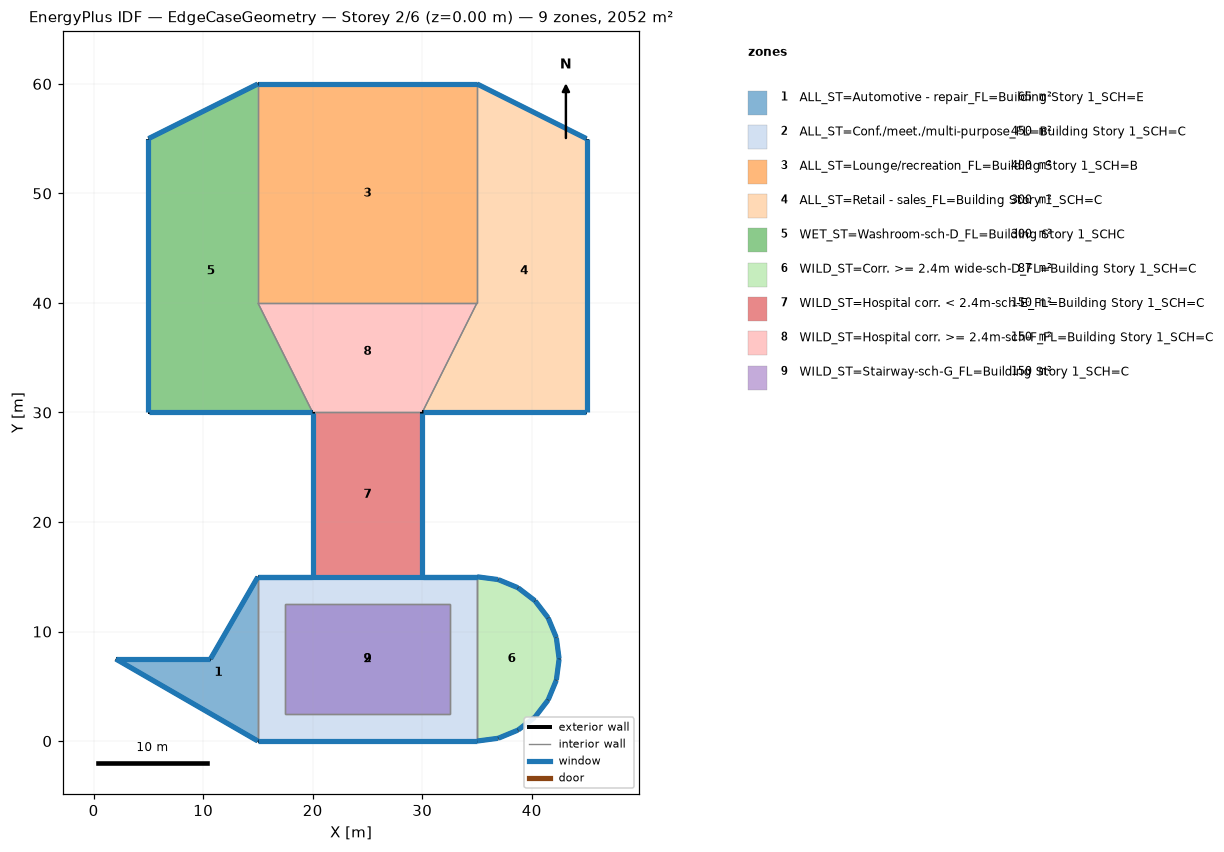
=== STOREY PLAN SPEC (per zone: floor XY polygon, exterior-wall plan segments, windows/doors) ===
zone 1: ALL_ST=Automotive - repair_FL=Building Story 1_SCH=E  (65.0 m²)
  floor: (15.00, 15.00) (15.00, 0.00) (2.01, 7.50) (10.67, 7.50)
  exterior wall: (2.01, 7.50) – (15.00, -0.00)  [15.0 m]
    window: (2.03, 7.49) – (14.98, 0.01)  [15.2 m²]
  exterior wall: (10.67, 7.50) – (2.01, 7.50)  [8.7 m]
    window: (10.64, 7.50) – (2.04, 7.50)  [8.8 m²]
  exterior wall: (15.00, 15.00) – (10.67, 7.50)  [8.7 m]
    window: (14.99, 14.98) – (10.68, 7.52)  [8.8 m²]
  interior walls: 1
zone 2: ALL_ST=Conf./meet./multi-purpose_FL=Building Story 1_SCH=C  (450.0 m²)
  floor: (32.50, 12.50) (32.50, 2.50) (17.50, 2.50) (17.50, 12.50)
  floor: (35.00, 15.00) (35.00, 12.50) (15.00, 12.50) (15.00, 15.00)
  floor: (35.00, 12.50) (35.00, 2.50) (32.50, 2.50) (32.50, 12.50)
  floor: (17.50, 12.50) (17.50, 2.50) (15.00, 2.50) (15.00, 12.50)
  floor: (32.50, 12.50) (32.50, 2.50) (17.50, 2.50) (17.50, 12.50)
  floor: (35.00, 2.50) (35.00, 0.00) (15.00, 0.00) (15.00, 2.50)
  exterior wall: (15.00, 0.00) – (35.00, 0.00)  [20.0 m]
    window: (15.03, 0.00) – (34.97, 0.00)  [40.6 m²]
  exterior wall: (35.00, 15.00) – (15.00, 15.00)  [20.0 m]
    window: (34.97, 15.00) – (15.03, 15.00)  [20.3 m²]
  exterior wall: (20.00, 15.00) – (15.00, 15.00)  [5.0 m]
    window: (19.97, 15.00) – (15.03, 15.00)  [5.1 m²]
  exterior wall: (35.00, 15.00) – (30.00, 15.00)  [5.0 m]
    window: (34.97, 15.00) – (30.03, 15.00)  [5.1 m²]
  interior walls: 9
zone 3: ALL_ST=Lounge/recreation_FL=Building Story 1_SCH=B  (400.0 m²)
  floor: (35.00, 60.00) (35.00, 40.00) (15.00, 40.00) (15.00, 60.00)
  exterior wall: (35.00, 60.00) – (15.00, 60.00)  [20.0 m]
    window: (34.97, 60.00) – (15.03, 60.00)  [20.3 m²]
  interior walls: 3
zone 4: ALL_ST=Retail - sales_FL=Building Story 1_SCH=C  (300.0 m²)
  floor: (35.00, 60.00) (45.00, 55.00) (45.00, 30.00) (30.00, 30.00) (35.00, 40.00)
  exterior wall: (45.00, 55.00) – (35.00, 60.00)  [11.2 m]
    window: (44.98, 55.01) – (35.02, 59.99)  [11.4 m²]
  exterior wall: (45.00, 30.00) – (45.00, 55.00)  [25.0 m]
    window: (45.00, 30.03) – (45.00, 54.97)  [25.4 m²]
  exterior wall: (30.00, 30.00) – (45.00, 30.00)  [15.0 m]
    window: (30.03, 30.00) – (44.97, 30.00)  [15.2 m²]
  interior walls: 2
zone 5: WET_ST=Washroom-sch-D_FL=Building Story 1_SCHC  (300.0 m²)
  floor: (15.00, 60.00) (15.00, 40.00) (20.00, 30.00) (5.00, 30.00) (5.00, 55.00)
  exterior wall: (5.00, 55.00) – (5.00, 30.00)  [25.0 m]
    window: (5.00, 54.97) – (5.00, 30.03)  [25.4 m²]
  exterior wall: (15.00, 60.00) – (5.00, 55.00)  [11.2 m]
    window: (14.98, 59.99) – (5.02, 55.01)  [11.4 m²]
  exterior wall: (5.00, 30.00) – (20.00, 30.00)  [15.0 m]
    window: (5.03, 30.00) – (19.97, 30.00)  [15.2 m²]
  interior walls: 2
zone 6: WILD_ST=Corr. >= 2.4m wide-sch-D_FL=Building Story 1_SCH=C  (87.4 m²)
  floor: (35.00, 15.00) (36.94, 14.74) (38.75, 14.00) (40.30, 12.80) (41.50, 11.25) (42.24, 9.44) (42.50, 7.50) (42.24, 5.56) (41.50, 3.75) (40.30, 2.20) (38.75, 1.00) (36.94, 0.26) (35.00, 0.00)
  exterior wall: (36.94, 14.74) – (35.00, 15.00)  [2.0 m]
    window: (36.92, 14.75) – (35.03, 15.00)  [2.0 m²]
  exterior wall: (38.75, 14.00) – (36.94, 14.74)  [2.0 m]
    window: (38.73, 14.00) – (36.96, 14.73)  [2.0 m²]
  exterior wall: (40.30, 12.80) – (38.75, 14.00)  [2.0 m]
    window: (40.28, 12.82) – (38.77, 13.98)  [2.0 m²]
  exterior wall: (41.50, 11.25) – (40.30, 12.80)  [2.0 m]
    window: (41.48, 11.27) – (40.32, 12.78)  [2.0 m²]
  exterior wall: (42.24, 9.44) – (41.50, 11.25)  [2.0 m]
    window: (42.23, 9.46) – (41.50, 11.23)  [2.0 m²]
  exterior wall: (42.50, 7.50) – (42.24, 9.44)  [2.0 m]
    window: (42.50, 7.53) – (42.25, 9.42)  [2.0 m²]
  exterior wall: (42.24, 5.56) – (42.50, 7.50)  [2.0 m]
    window: (42.25, 5.58) – (42.50, 7.47)  [2.0 m²]
  exterior wall: (41.50, 3.75) – (42.24, 5.56)  [2.0 m]
    window: (41.50, 3.77) – (42.23, 5.54)  [2.0 m²]
  exterior wall: (40.30, 2.20) – (41.50, 3.75)  [2.0 m]
    window: (40.32, 2.22) – (41.48, 3.73)  [2.0 m²]
  exterior wall: (38.75, 1.00) – (40.30, 2.20)  [2.0 m]
    window: (38.77, 1.02) – (40.28, 2.18)  [2.0 m²]
  exterior wall: (36.94, 0.26) – (38.75, 1.00)  [2.0 m]
    window: (36.96, 0.27) – (38.73, 1.00)  [2.0 m²]
  exterior wall: (35.00, 0.00) – (36.94, 0.26)  [2.0 m]
    window: (35.03, 0.00) – (36.92, 0.25)  [2.0 m²]
  interior walls: 1
zone 7: WILD_ST=Hospital corr. < 2.4m-sch-E_FL=Building Story 1_SCH=C  (150.0 m²)
  floor: (30.00, 30.00) (30.00, 15.00) (20.00, 15.00) (20.00, 30.00)
  exterior wall: (30.00, 15.00) – (30.00, 30.00)  [15.0 m]
    window: (30.00, 15.03) – (30.00, 29.97)  [15.2 m²]
  exterior wall: (20.00, 30.00) – (20.00, 15.00)  [15.0 m]
    window: (20.00, 29.97) – (20.00, 15.03)  [15.2 m²]
  interior walls: 2
zone 8: WILD_ST=Hospital corr. >= 2.4m-sch-F_FL=Building Story 1_SCH=C  (150.0 m²)
  floor: (35.00, 40.00) (30.00, 30.00) (20.00, 30.00) (15.00, 40.00)
  interior walls: 4
zone 9: WILD_ST=Stairway-sch-G_FL=Building Story 1_SCH=C  (150.0 m²)
  floor: (32.50, 12.50) (32.50, 2.50) (17.50, 2.50) (17.50, 12.50)
  interior walls: 4

=== DERIVED (storey summary) ===
Building: EdgeCaseGeometry
Storey: 2 of 6  (floor level z = 0.00 m)
Storey gross floor area: 2052.3 m²
Zones on this storey: 9
  - ALL_ST=Automotive - repair_FL=Building Story 1_SCH=E: floor 65.0 m²; exterior wall 32.3 m (98.6 m²); 3 window(s) 32.8 m²; WWR 33.3%
  - ALL_ST=Conf./meet./multi-purpose_FL=Building Story 1_SCH=C: floor 450.0 m²; exterior wall 50.0 m (213.5 m²); 4 window(s) 71.1 m²; WWR 33.3%
  - ALL_ST=Lounge/recreation_FL=Building Story 1_SCH=B: floor 400.0 m²; exterior wall 20.0 m (61.0 m²); 1 window(s) 20.3 m²; WWR 33.3%
  - ALL_ST=Retail - sales_FL=Building Story 1_SCH=C: floor 300.0 m²; exterior wall 51.2 m (156.1 m²); 3 window(s) 52.0 m²; WWR 33.3%
  - WET_ST=Washroom-sch-D_FL=Building Story 1_SCHC: floor 300.0 m²; exterior wall 51.2 m (156.1 m²); 3 window(s) 52.0 m²; WWR 33.3%
  - WILD_ST=Corr. >= 2.4m wide-sch-D_FL=Building Story 1_SCH=C: floor 87.4 m²; exterior wall 23.5 m (71.7 m²); 12 window(s) 23.9 m²; WWR 33.3%
  - WILD_ST=Hospital corr. < 2.4m-sch-E_FL=Building Story 1_SCH=C: floor 150.0 m²; exterior wall 30.0 m (91.5 m²); 2 window(s) 30.5 m²; WWR 33.3%
  - WILD_ST=Hospital corr. >= 2.4m-sch-F_FL=Building Story 1_SCH=C: floor 150.0 m²
  - WILD_ST=Stairway-sch-G_FL=Building Story 1_SCH=C: floor 150.0 m²
Zone adjacency (shared interzone walls):
  - ALL_ST=Automotive - repair_FL=Building Story 1_SCH=E ↔ ALL_ST=Conf./meet./multi-purpose_FL=Building Story 1_SCH=C
  - ALL_ST=Conf./meet./multi-purpose_FL=Building Story 1_SCH=C ↔ WILD_ST=Corr. >= 2.4m wide-sch-D_FL=Building Story 1_SCH=C
  - ALL_ST=Conf./meet./multi-purpose_FL=Building Story 1_SCH=C ↔ WILD_ST=Hospital corr. < 2.4m-sch-E_FL=Building Story 1_SCH=C
  - ALL_ST=Conf./meet./multi-purpose_FL=Building Story 1_SCH=C ↔ WILD_ST=Stairway-sch-G_FL=Building Story 1_SCH=C
  - ALL_ST=Lounge/recreation_FL=Building Story 1_SCH=B ↔ ALL_ST=Retail - sales_FL=Building Story 1_SCH=C
  - ALL_ST=Lounge/recreation_FL=Building Story 1_SCH=B ↔ WET_ST=Washroom-sch-D_FL=Building Story 1_SCHC
  - ALL_ST=Lounge/recreation_FL=Building Story 1_SCH=B ↔ WILD_ST=Hospital corr. >= 2.4m-sch-F_FL=Building Story 1_SCH=C
  - ALL_ST=Retail - sales_FL=Building Story 1_SCH=C ↔ WILD_ST=Hospital corr. >= 2.4m-sch-F_FL=Building Story 1_SCH=C
  - WET_ST=Washroom-sch-D_FL=Building Story 1_SCHC ↔ WILD_ST=Hospital corr. >= 2.4m-sch-F_FL=Building Story 1_SCH=C
  - WILD_ST=Hospital corr. < 2.4m-sch-E_FL=Building Story 1_SCH=C ↔ WILD_ST=Hospital corr. >= 2.4m-sch-F_FL=Building Story 1_SCH=C